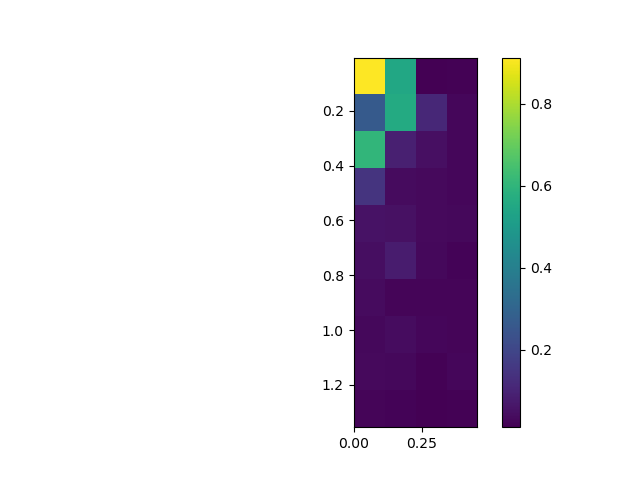

The data file committed next to this chart (first rows):
, 0.0, 0.15, 0.3, 0.44999999999999996
0.005, 0.913, 0.5537, 0.01155, 0.01541
0.155, 0.2655, 0.5619, 0.1136, 0.02655
0.305, 0.6054, 0.08964, 0.04942, 0.02669
0.455, 0.1457, 0.03896, 0.03278, 0.02883
0.605, 0.05652, 0.0537, 0.03361, 0.0326
0.755, 0.04425, 0.07851, 0.03169, 0.02018
0.905, 0.03773, 0.02561, 0.02481, 0.02528
1.055, 0.03154, 0.04308, 0.02653, 0.02362
1.205, 0.03443, 0.03106, 0.01839, 0.02663
1.355, 0.02246, 0.02198, 0.01475, 0.01658
